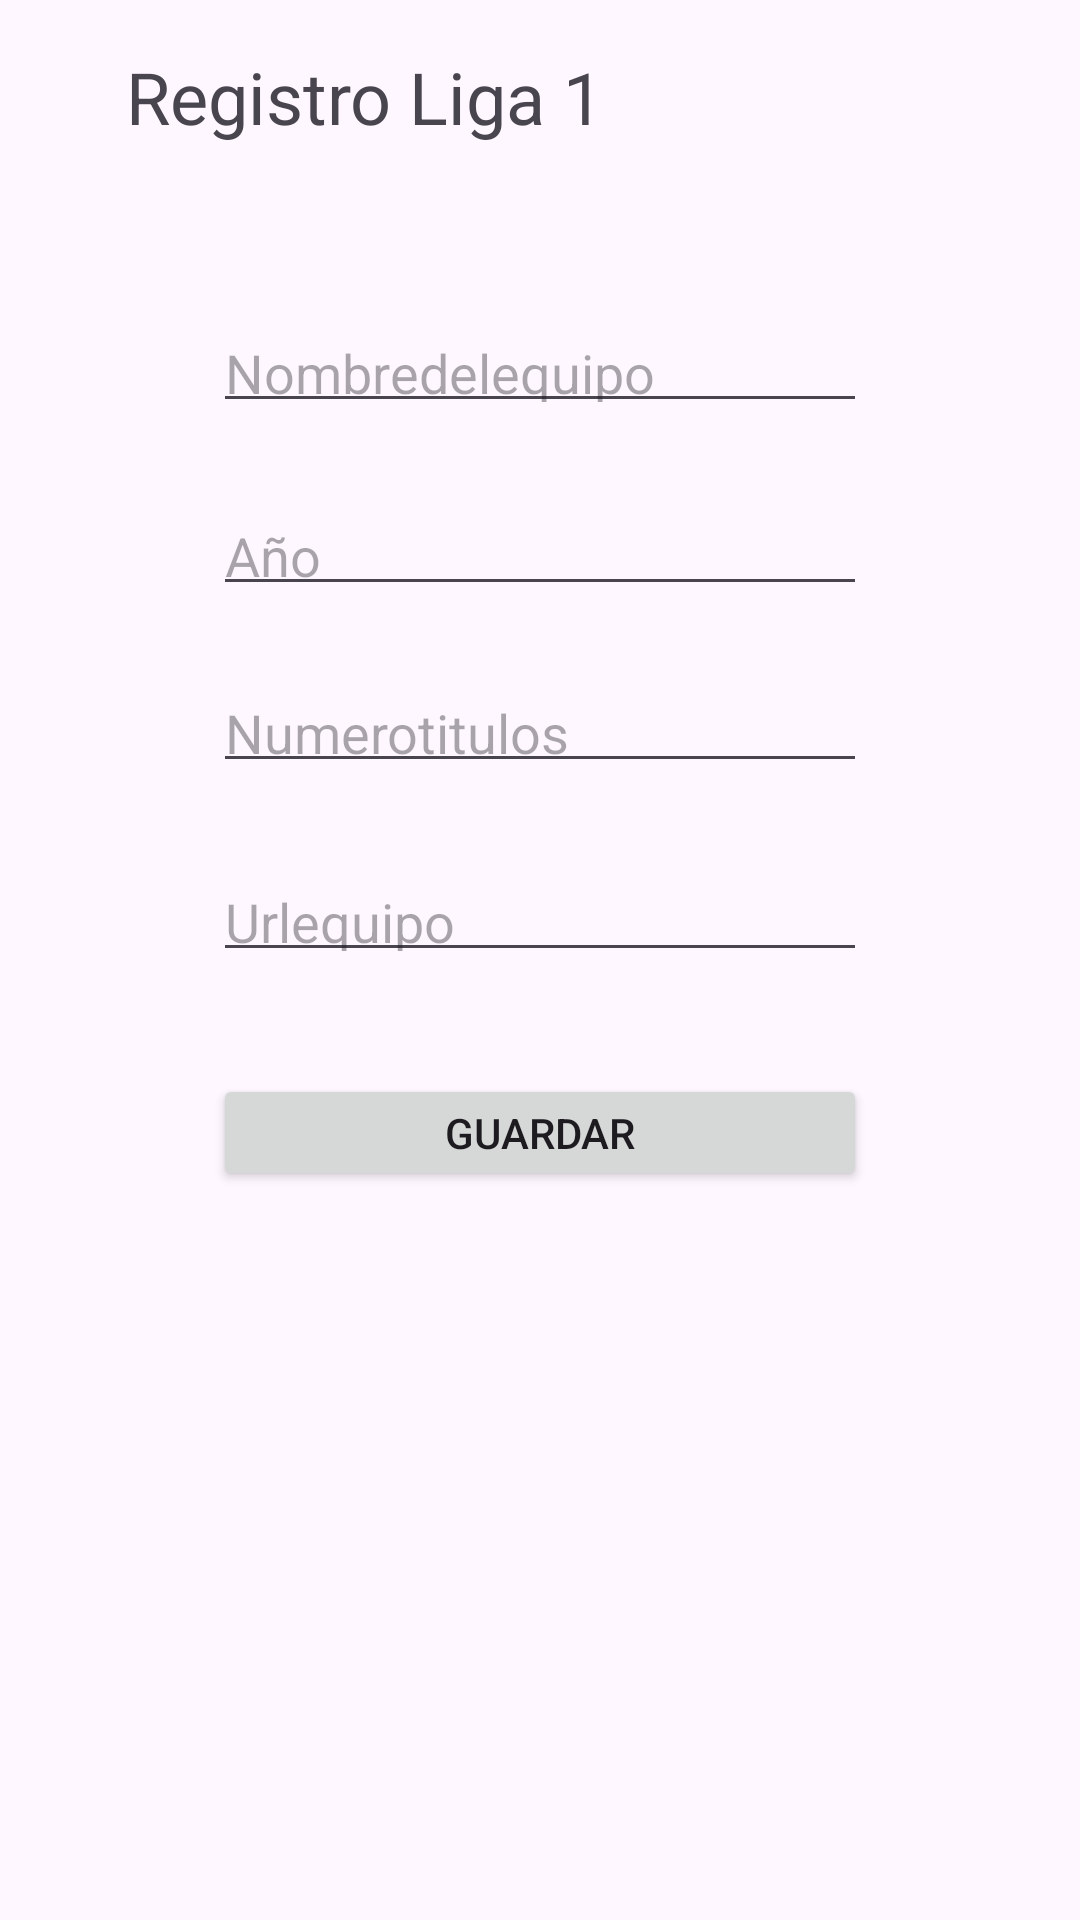

Here is an Android app screen rendered from its layout file. Give the layout XML and the strings, colors and styles it references.
<!-- AndroidManifest.xml: application theme Theme.Pc22023Naydu -->
<!-- res/layout/activity_registro.xml -->
<?xml version="1.0" encoding="utf-8"?>
<androidx.constraintlayout.widget.ConstraintLayout xmlns:android="http://schemas.android.com/apk/res/android"
    xmlns:app="http://schemas.android.com/apk/res-auto"
    xmlns:tools="http://schemas.android.com/tools"
    android:layout_width="match_parent"
    android:layout_height="match_parent"
    tools:context=".RegistroActivity">

    <TextView
        android:id="@+id/textView2"
        android:layout_width="304dp"
        android:layout_height="62dp"
        android:layout_marginStart="42dp"
        android:layout_marginTop="16dp"
        android:layout_marginEnd="42dp"
        android:text="Registro Liga 1"
        android:textSize="24sp"
        app:layout_constraintEnd_toEndOf="parent"
        app:layout_constraintHorizontal_bias="0.0"
        app:layout_constraintStart_toStartOf="parent"
        app:layout_constraintTop_toTopOf="parent" />

    <EditText
        android:id="@+id/txtequipo"
        android:layout_width="0dp"
        android:layout_height="0dp"
        android:layout_marginStart="71dp"
        android:layout_marginTop="24dp"
        android:layout_marginEnd="71dp"
        android:layout_marginBottom="22dp"
        android:ems="10"
        android:hint="Nombredelequipo"
        android:inputType="textPersonName"
        app:layout_constraintBottom_toTopOf="@+id/txtaño"
        app:layout_constraintEnd_toEndOf="parent"
        app:layout_constraintStart_toStartOf="parent"
        app:layout_constraintTop_toBottomOf="@+id/textView2" />

    <EditText
        android:id="@+id/txtaño"
        android:layout_width="0dp"
        android:layout_height="0dp"
        android:layout_marginStart="71dp"
        android:layout_marginEnd="71dp"
        android:layout_marginBottom="20dp"
        android:ems="10"
        android:hint="Año"
        android:inputType="textPersonName"
        app:layout_constraintBottom_toTopOf="@+id/txttitulos"
        app:layout_constraintEnd_toEndOf="parent"
        app:layout_constraintStart_toStartOf="parent"
        app:layout_constraintTop_toBottomOf="@+id/txtequipo" />

    <EditText
        android:id="@+id/txttitulos"
        android:layout_width="0dp"
        android:layout_height="0dp"
        android:layout_marginStart="71dp"
        android:layout_marginEnd="71dp"
        android:layout_marginBottom="24dp"
        android:ems="10"
        android:hint="Numerotitulos"
        android:inputType="textPersonName"
        app:layout_constraintBottom_toTopOf="@+id/txtimgequipo"
        app:layout_constraintEnd_toEndOf="parent"
        app:layout_constraintStart_toStartOf="parent"
        app:layout_constraintTop_toBottomOf="@+id/txtaño" />

    <EditText
        android:id="@+id/txtimgequipo"
        android:layout_width="0dp"
        android:layout_height="0dp"
        android:layout_marginStart="71dp"
        android:layout_marginEnd="71dp"
        android:layout_marginBottom="34dp"
        android:ems="10"
        android:hint="Urlequipo"
        android:inputType="textPersonName"
        app:layout_constraintBottom_toTopOf="@+id/btnGuardar"
        app:layout_constraintEnd_toEndOf="parent"
        app:layout_constraintStart_toStartOf="parent"
        app:layout_constraintTop_toBottomOf="@+id/txttitulos" />

    <Button
        android:id="@+id/btnGuardar"
        android:layout_width="0dp"
        android:layout_height="0dp"
        android:layout_marginStart="71dp"
        android:layout_marginEnd="71dp"
        android:layout_marginBottom="243dp"
        android:text="Guardar"
        app:layout_constraintBottom_toBottomOf="parent"
        app:layout_constraintEnd_toEndOf="parent"
        app:layout_constraintStart_toStartOf="parent"
        app:layout_constraintTop_toBottomOf="@+id/txtimgequipo" />

</androidx.constraintlayout.widget.ConstraintLayout>
<!-- resources referenced by this layout -->
<resources>
  <style name="Theme.Pc22023Naydu" parent="Base.Theme.Pc22023Naydu" />
  <style name="Base.Theme.Pc22023Naydu" parent="Theme.Material3.DayNight.NoActionBar">
          
          
      </style>
</resources>
